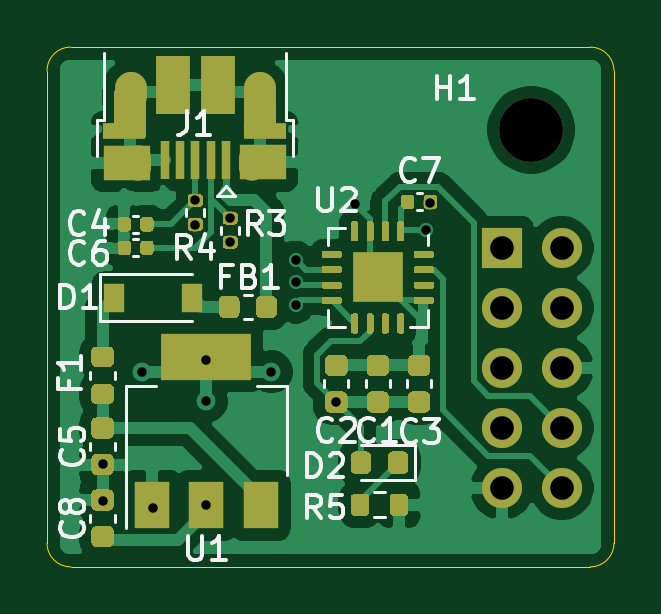
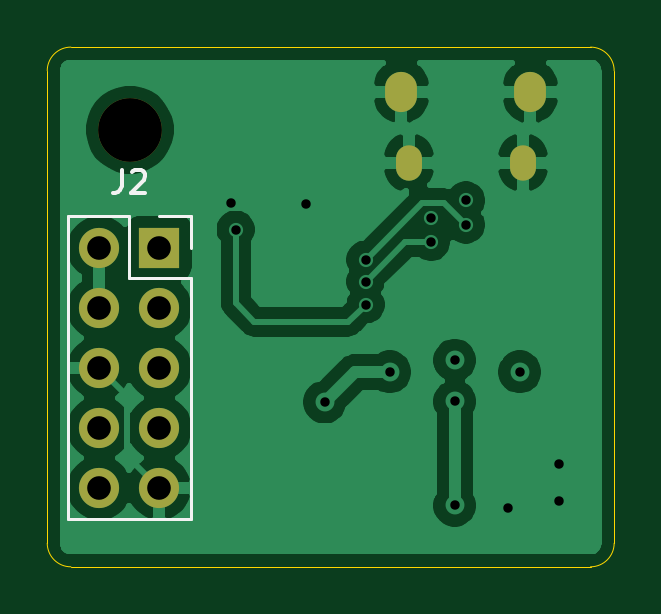
Circuit board: 11 layer files. Board 24.0 x 22.0 mm.
- bottom_copper: rasp_usb-B_Cu.gbr (42468 bytes)
- bottom_mask: rasp_usb-B_Mask.gbr (1038 bytes)
- paste: rasp_usb-B_Paste.gbr (451 bytes)
- bottom_silk: rasp_usb-B_SilkS.gbr (1342 bytes)
- outline: rasp_usb-Edge_Cuts.gbr (983 bytes)
- top_copper: rasp_usb-F_Cu.gbr (74194 bytes)
- top_mask: rasp_usb-F_Mask.gbr (16933 bytes)
- paste: rasp_usb-F_Paste.gbr (17657 bytes)
- top_silk: rasp_usb-F_SilkS.gbr (15090 bytes)
- drill: rasp_usb-NPTH.drl (294 bytes)
- drill: rasp_usb-PTH.drl (975 bytes)

=== bottom_copper: rasp_usb-B_Cu.gbr (42468 bytes, source omitted) ===
=== bottom_mask: rasp_usb-B_Mask.gbr ===
%TF.GenerationSoftware,KiCad,Pcbnew,5.1.8*%
%TF.CreationDate,2020-11-25T09:49:16+09:00*%
%TF.ProjectId,rasp_usb,72617370-5f75-4736-922e-6b696361645f,rev?*%
%TF.SameCoordinates,Original*%
%TF.FileFunction,Soldermask,Bot*%
%TF.FilePolarity,Negative*%
%FSLAX46Y46*%
G04 Gerber Fmt 4.6, Leading zero omitted, Abs format (unit mm)*
G04 Created by KiCad (PCBNEW 5.1.8) date 2020-11-25 09:49:16*
%MOMM*%
%LPD*%
G01*
G04 APERTURE LIST*
%ADD10R,1.700000X1.700000*%
%ADD11O,1.700000X1.700000*%
%ADD12C,2.700000*%
%ADD13O,1.100000X1.500000*%
%ADD14O,1.350000X1.700000*%
G04 APERTURE END LIST*
D10*
%TO.C,J2*%
X120250000Y-68500000D03*
D11*
X122790000Y-68500000D03*
X120250000Y-71040000D03*
X122790000Y-71040000D03*
X120250000Y-73580000D03*
X122790000Y-73580000D03*
X120250000Y-76120000D03*
X122790000Y-76120000D03*
X120250000Y-78660000D03*
X122790000Y-78660000D03*
%TD*%
D12*
%TO.C,H1*%
X121500000Y-63500000D03*
%TD*%
D13*
%TO.C,J1*%
X109695000Y-64885000D03*
X104855000Y-64885000D03*
D14*
X110005000Y-61885000D03*
X104545000Y-61885000D03*
%TD*%
M02*

=== paste: rasp_usb-B_Paste.gbr ===
%TF.GenerationSoftware,KiCad,Pcbnew,5.1.8*%
%TF.CreationDate,2020-11-25T09:49:16+09:00*%
%TF.ProjectId,rasp_usb,72617370-5f75-4736-922e-6b696361645f,rev?*%
%TF.SameCoordinates,Original*%
%TF.FileFunction,Paste,Bot*%
%TF.FilePolarity,Positive*%
%FSLAX46Y46*%
G04 Gerber Fmt 4.6, Leading zero omitted, Abs format (unit mm)*
G04 Created by KiCad (PCBNEW 5.1.8) date 2020-11-25 09:49:16*
%MOMM*%
%LPD*%
G01*
G04 APERTURE LIST*
G04 APERTURE END LIST*
M02*

=== bottom_silk: rasp_usb-B_SilkS.gbr ===
%TF.GenerationSoftware,KiCad,Pcbnew,5.1.8*%
%TF.CreationDate,2020-11-25T09:49:16+09:00*%
%TF.ProjectId,rasp_usb,72617370-5f75-4736-922e-6b696361645f,rev?*%
%TF.SameCoordinates,Original*%
%TF.FileFunction,Legend,Bot*%
%TF.FilePolarity,Positive*%
%FSLAX46Y46*%
G04 Gerber Fmt 4.6, Leading zero omitted, Abs format (unit mm)*
G04 Created by KiCad (PCBNEW 5.1.8) date 2020-11-25 09:49:16*
%MOMM*%
%LPD*%
G01*
G04 APERTURE LIST*
%ADD10C,0.120000*%
%ADD11C,0.150000*%
G04 APERTURE END LIST*
D10*
%TO.C,J2*%
X124120000Y-67170000D02*
X121520000Y-67170000D01*
X124120000Y-67170000D02*
X124120000Y-79990000D01*
X124120000Y-79990000D02*
X118920000Y-79990000D01*
X118920000Y-69770000D02*
X118920000Y-79990000D01*
X121520000Y-69770000D02*
X118920000Y-69770000D01*
X121520000Y-67170000D02*
X121520000Y-69770000D01*
X118920000Y-67170000D02*
X118920000Y-68500000D01*
X120250000Y-67170000D02*
X118920000Y-67170000D01*
D11*
X121853333Y-65182380D02*
X121853333Y-65896666D01*
X121900952Y-66039523D01*
X121996190Y-66134761D01*
X122139047Y-66182380D01*
X122234285Y-66182380D01*
X121424761Y-65277619D02*
X121377142Y-65230000D01*
X121281904Y-65182380D01*
X121043809Y-65182380D01*
X120948571Y-65230000D01*
X120900952Y-65277619D01*
X120853333Y-65372857D01*
X120853333Y-65468095D01*
X120900952Y-65610952D01*
X121472380Y-66182380D01*
X120853333Y-66182380D01*
%TD*%
M02*

=== outline: rasp_usb-Edge_Cuts.gbr ===
%TF.GenerationSoftware,KiCad,Pcbnew,5.1.8*%
%TF.CreationDate,2020-11-25T09:49:16+09:00*%
%TF.ProjectId,rasp_usb,72617370-5f75-4736-922e-6b696361645f,rev?*%
%TF.SameCoordinates,Original*%
%TF.FileFunction,Profile,NP*%
%FSLAX46Y46*%
G04 Gerber Fmt 4.6, Leading zero omitted, Abs format (unit mm)*
G04 Created by KiCad (PCBNEW 5.1.8) date 2020-11-25 09:49:16*
%MOMM*%
%LPD*%
G01*
G04 APERTURE LIST*
%TA.AperFunction,Profile*%
%ADD10C,0.050000*%
%TD*%
G04 APERTURE END LIST*
D10*
X101000000Y-61000000D02*
G75*
G02*
X102000000Y-60000000I1000000J0D01*
G01*
X101000000Y-81000000D02*
X101000000Y-61000000D01*
X102000000Y-82000000D02*
G75*
G02*
X101000000Y-81000000I0J1000000D01*
G01*
X125000000Y-81000000D02*
G75*
G02*
X124000000Y-82000000I-1000000J0D01*
G01*
X124000000Y-60000000D02*
G75*
G02*
X125000000Y-61000000I0J-1000000D01*
G01*
X124000000Y-82000000D02*
X102000000Y-82000000D01*
X125000000Y-61000000D02*
X125000000Y-81000000D01*
X102000000Y-60000000D02*
X124000000Y-60000000D01*
M02*

=== top_copper: rasp_usb-F_Cu.gbr (74194 bytes, source omitted) ===
=== top_mask: rasp_usb-F_Mask.gbr (16933 bytes, source omitted) ===
=== paste: rasp_usb-F_Paste.gbr (17657 bytes, source omitted) ===
=== top_silk: rasp_usb-F_SilkS.gbr (15090 bytes, source omitted) ===
=== drill: rasp_usb-NPTH.drl ===
M48
; DRILL file {KiCad 5.1.8} date Wed Nov 25 09:49:14 2020
; FORMAT={-:-/ absolute / inch / decimal}
; #@! TF.CreationDate,2020-11-25T09:49:14+09:00
; #@! TF.GenerationSoftware,Kicad,Pcbnew,5.1.8
; #@! TF.FileFunction,NonPlated,1,2,NPTH
FMAT,2
INCH
T1C0.1063
%
G90
G05
T1
X4.7835Y-2.5
T0
M30

=== drill: rasp_usb-PTH.drl ===
M48
; DRILL file {KiCad 5.1.8} date Wed Nov 25 09:49:14 2020
; FORMAT={-:-/ absolute / inch / decimal}
; #@! TF.CreationDate,2020-11-25T09:49:14+09:00
; #@! TF.GenerationSoftware,Kicad,Pcbnew,5.1.8
; #@! TF.FileFunction,Plated,1,2,PTH
FMAT,2
INCH
T1C0.0157
T2C0.0256
T3C0.0276
T4C0.0394
%
G90
G05
T1
X4.0689Y-3.0571
X4.0689Y-3.1181
X4.1339Y-2.9035
X4.1535Y-3.1299
X4.2234Y-2.6177
X4.2234Y-2.6585
X4.2421Y-2.8839
X4.2421Y-2.9528
X4.2421Y-3.126
X4.2812Y-2.6469
X4.2815Y-2.687
X4.3504Y-2.9035
X4.3907Y-2.7165
X4.3907Y-2.753
X4.3907Y-2.7913
X4.4587Y-2.9537
X4.4892Y-2.623
X4.6073Y-2.6663
X4.6152Y-2.622
T4
X4.7343Y-2.6969
X4.7343Y-2.7969
X4.7343Y-2.8969
X4.7343Y-2.9969
X4.7343Y-3.0969
X4.8343Y-2.6969
X4.8343Y-2.7969
X4.8343Y-2.8969
X4.8343Y-2.9969
X4.8343Y-3.0969
T2
G00X4.1281Y-2.5467
M15
G01X4.1281Y-2.5624
M16
G05
G00X4.3187Y-2.5467
M15
G01X4.3187Y-2.5624
M16
G05
T3
G00X4.1159Y-2.4266
M15
G01X4.1159Y-2.4463
M16
G05
G00X4.3309Y-2.4266
M15
G01X4.3309Y-2.4463
M16
G05
T0
M30

